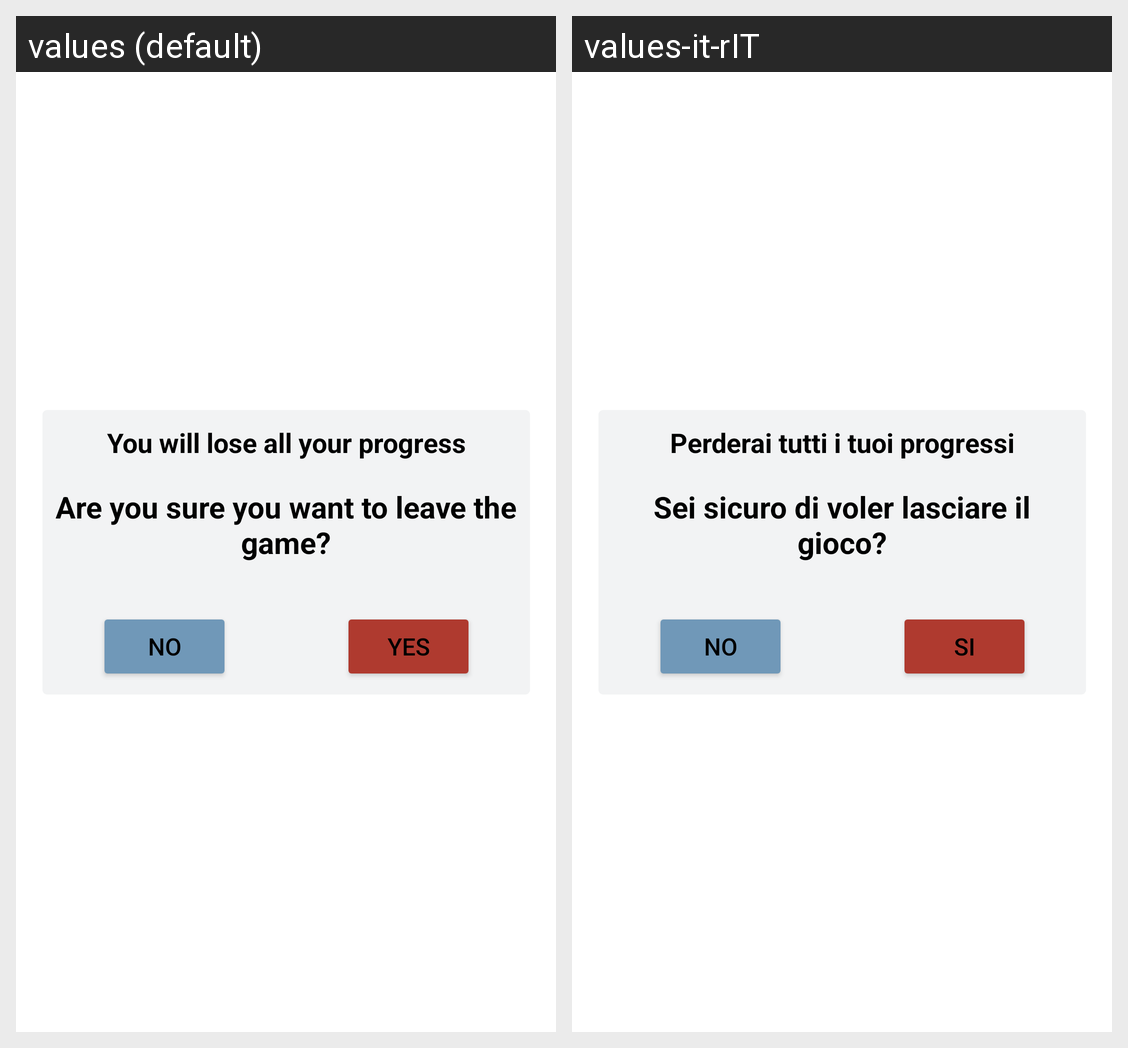

The Android screen above is rendered under two locales of the same app. Produce the string resources it draws, with the default and per-locale values.
Android screen res/layout/popup_exit.xml rendered under 2 locales, left to right: values (default), values-it-rIT. Device: Nexus 5 (rendered at 1080×1920; each locale shown at half size, 540×960, under a caption strip naming it); theme Theme.Yahtzee.
Strings drawn on this screen, with the default value and each locale's value (text and hints the layout hard-codes, and strings that could not be matched under every locale, appear in the picture but are not listed):

loseProgress
  values: You will lose all your progress
  values-it-rIT: Perderai tutti i tuoi progressi

no
  values: No
  values-it-rIT: No

yes
  values: Yes
  values-it-rIT: Si

leaveGame
  values: Are you sure you want to leave the game?
  values-it-rIT: Sei sicuro di voler lasciare il gioco?
